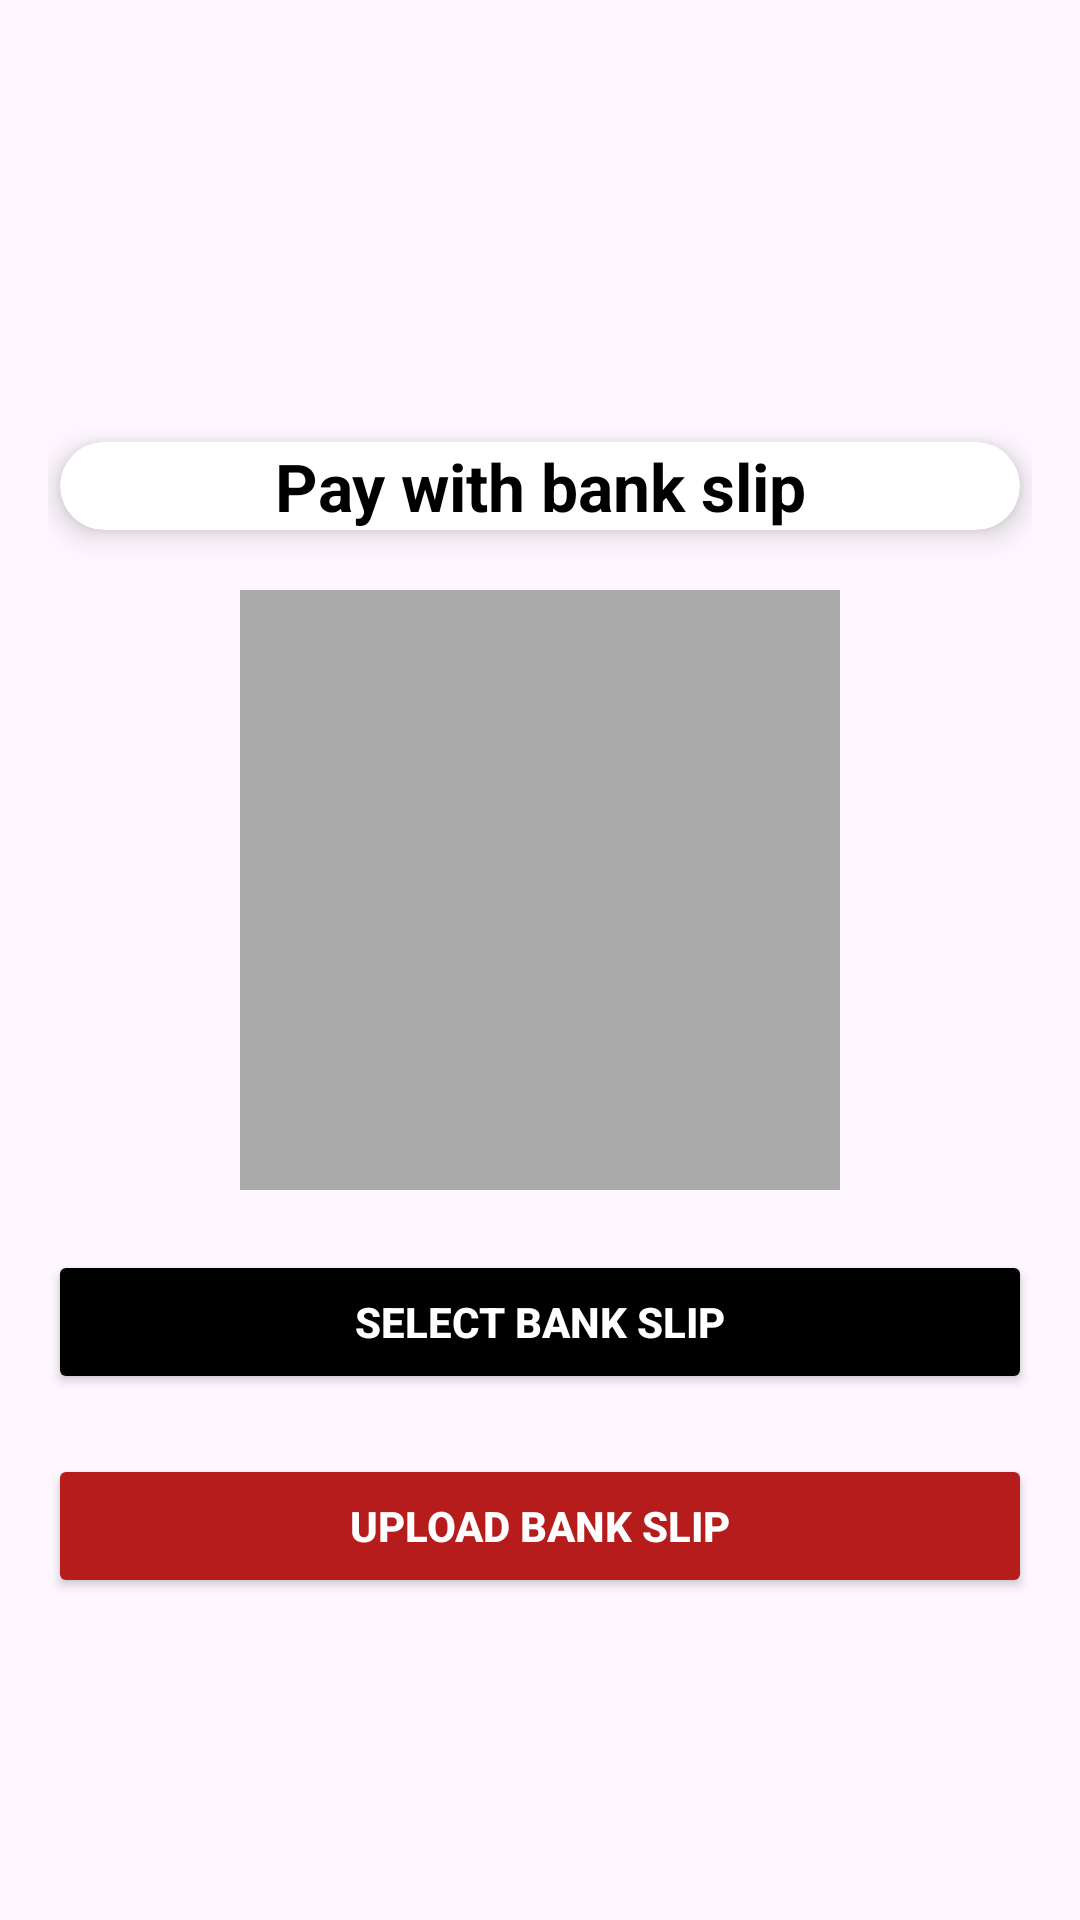

Android layout source for this screen:
<!-- AndroidManifest.xml: application theme Theme.Marinetrack -->
<!-- res/layout/activity_bank_payment.xml -->
<?xml version="1.0" encoding="utf-8"?>
<LinearLayout xmlns:android="http://schemas.android.com/apk/res/android"
    xmlns:app="http://schemas.android.com/apk/res-auto"
    android:layout_width="match_parent"
    android:layout_height="match_parent"
    android:orientation="vertical"
    android:id="@+id/main"
    android:padding="16dp"
    android:gravity="center"
    android:background="@drawable/p">

    <androidx.cardview.widget.CardView
        android:layout_width="320dp"
        android:layout_height="wrap_content"
        android:layout_marginTop="40dp"
        app:cardCornerRadius="16dp"
        app:cardElevation="6dp"
        android:layout_gravity="center"
        android:padding="12dp"
        android:backgroundTint="@android:color/white">

        <TextView
            android:layout_width="wrap_content"
            android:layout_height="wrap_content"
            android:text="Pay with bank slip"
            android:textSize="22sp"
            android:textStyle="bold"
            android:textColor="@android:color/black"
            android:gravity="center"
            android:layout_gravity="center"/>

    </androidx.cardview.widget.CardView>

    <ImageView
        android:id="@+id/imageView"
        android:layout_width="200dp"
        android:layout_height="200dp"
        android:layout_marginTop="20dp"
        android:scaleType="centerCrop"
        android:background="@android:color/darker_gray"/>

    <Button
        android:layout_width="match_parent"
        android:layout_height="wrap_content"
        android:text="Select Bank Slip"
        android:backgroundTint="@color/black"
        android:textColor="@android:color/white"
        android:textStyle="bold"
        android:layout_marginTop="20dp"
        android:padding="12dp"/>

    <Button
        android:id="@+id/submit"
        android:layout_width="match_parent"
        android:layout_height="wrap_content"
        android:text="Upload Bank Slip"
        android:backgroundTint="@color/dark_red"
        android:textColor="@android:color/white"
        android:textStyle="bold"
        android:layout_marginTop="20dp"
        android:padding="12dp"/>

</LinearLayout>
<!-- resources referenced by this layout -->
<resources>
  <color name="black">#FF000000</color>
  <color name="dark_red">#B71C1C</color>
  <style name="Theme.Marinetrack" parent="Base.Theme.Marinetrack" />
  <style name="Base.Theme.Marinetrack" parent="Theme.Material3.DayNight.NoActionBar">
          
          
      </style>
</resources>
